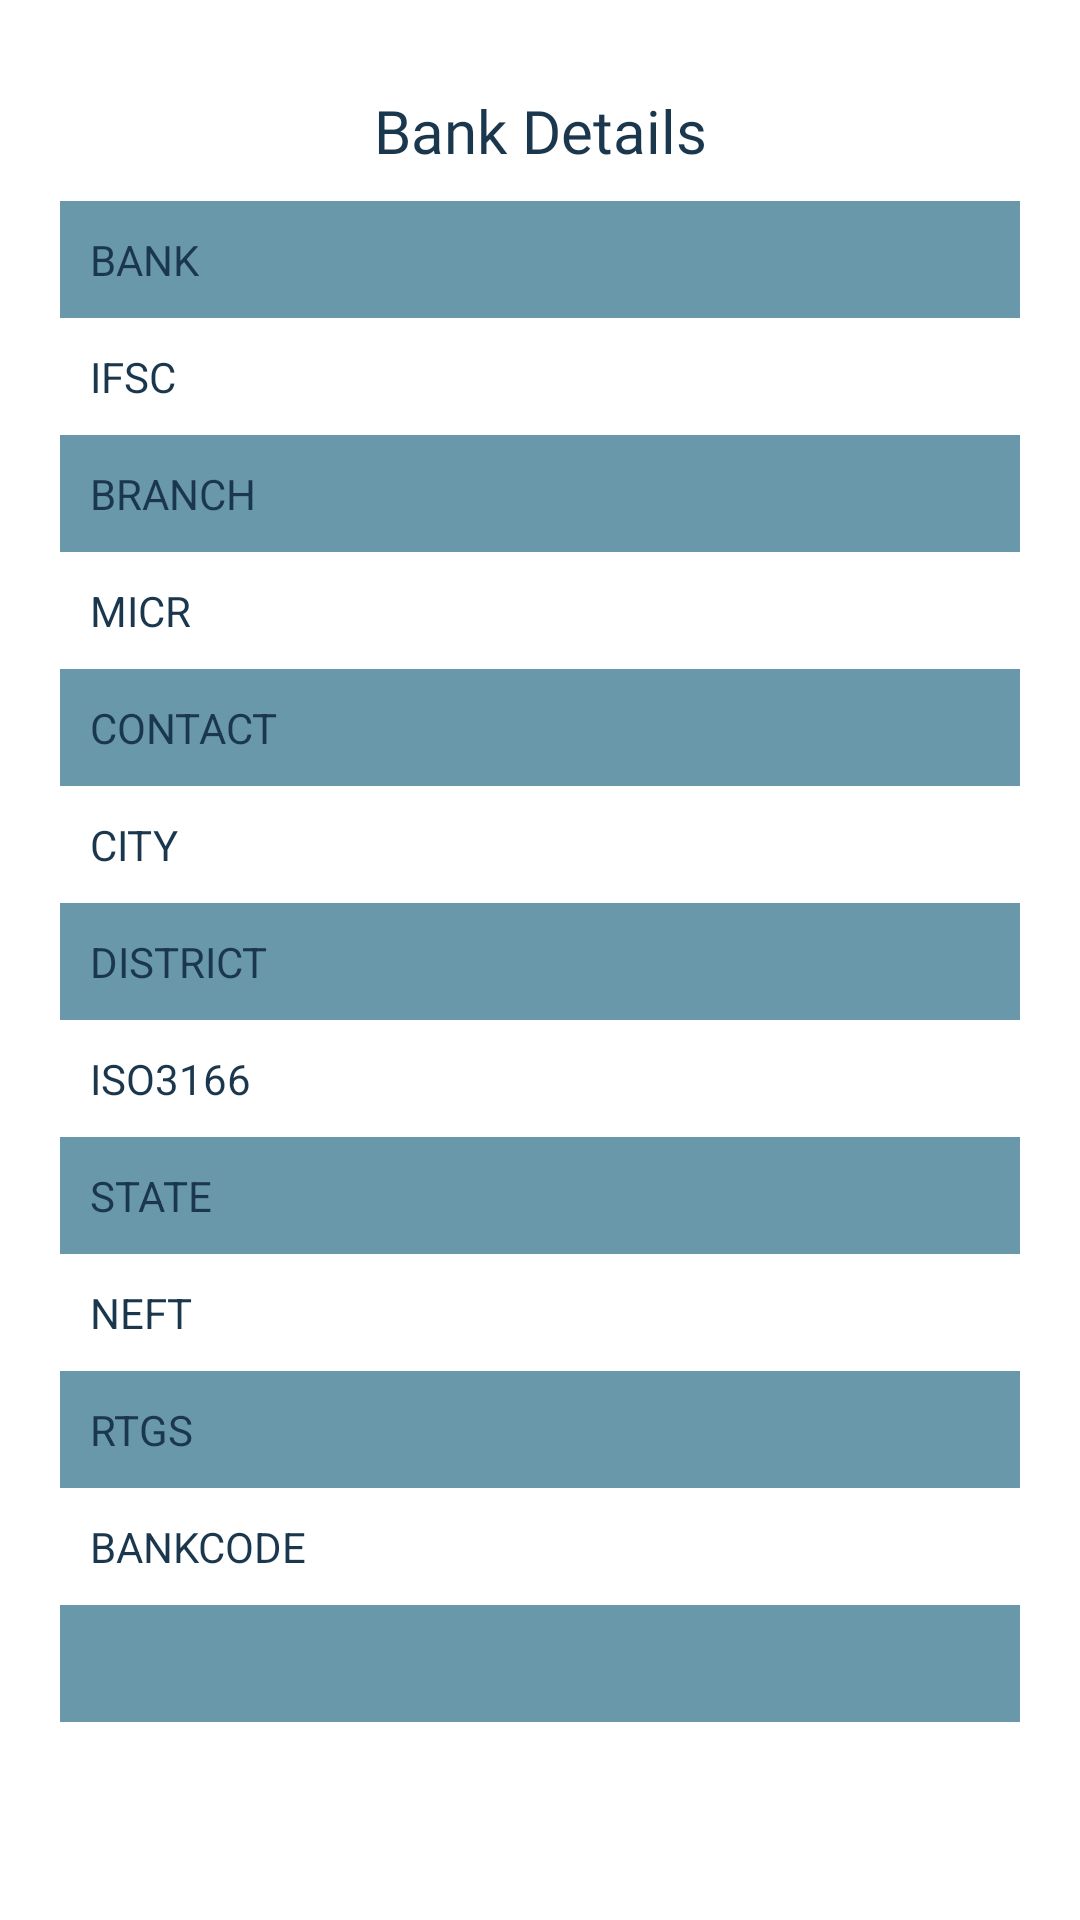

Android layout source for this screen:
<!-- AndroidManifest.xml: application theme Theme.BankDetails -->
<!-- res/layout/activity_outputactivity.xml -->
<?xml version="1.0" encoding="utf-8"?>
<ScrollView android:layout_width="match_parent"
    android:layout_height="match_parent"
    xmlns:android="http://schemas.android.com/apk/res/android">
<TableLayout xmlns:android="http://schemas.android.com/apk/res/android"
    xmlns:app="http://schemas.android.com/apk/res-auto"
    xmlns:tools="http://schemas.android.com/tools"
    android:layout_width="match_parent"
    android:layout_height="match_parent"
    android:layout_margin="20dp"
    tools:context=".outputactivity">

    
    
    
    
    
    
    
    
    
    
    
    
    
    <TableRow android:background="@color/white" android:padding="10dp">

        <TextView
            android:layout_width="wrap_content"
            android:layout_height="wrap_content"
            android:layout_weight="2"
            android:fontFamily="@font/alef_bold"
            android:gravity="center"
            android:text="Bank Details"
            android:textColor="#1A374D"
            android:textSize="20dp" />


    </TableRow>
    <TableRow android:background="#6998AB" android:padding="10dp">

        <TextView
            android:layout_width="wrap_content"
            android:layout_height="wrap_content"
            android:layout_weight="1"
            android:text="BANK"
            android:textColor="#1A374D" />

        <TextView
            android:id="@+id/bank"
            android:layout_width="wrap_content"
            android:layout_height="wrap_content"
            android:layout_weight="1"
            android:textColor="#1A374D" />

    </TableRow>
    <TableRow android:background="@color/white" android:padding="10dp">

        <TextView
            android:layout_width="wrap_content"
            android:layout_height="wrap_content"
            android:layout_weight="1"
            android:text="IFSC"
            android:textColor="#1A374D" />

        <TextView
            android:id="@+id/ifsc"
            android:layout_width="wrap_content"
            android:layout_height="wrap_content"
            android:layout_weight="1"
            android:textColor="#1A374D" />

    </TableRow>
    <TableRow android:background="#6998AB" android:padding="10dp">

        <TextView
            android:layout_width="wrap_content"
            android:layout_height="wrap_content"
            android:layout_weight="1"
            android:text="BRANCH"
            android:textColor="#1A374D" />

        <TextView
            android:id="@+id/branch"
            android:layout_width="wrap_content"
            android:layout_height="wrap_content"
            android:layout_weight="1"
            android:textColor="#1A374D" />

    </TableRow>
    <TableRow android:background="@color/white" android:padding="10dp">

        <TextView
            android:layout_width="wrap_content"
            android:layout_height="wrap_content"
            android:layout_weight="1"
            android:text="MICR"
            android:textColor="#1A374D" />

        <TextView
            android:id="@+id/micr"
            android:layout_width="wrap_content"
            android:layout_height="wrap_content"
            android:layout_weight="1"
            android:textColor="#1A374D" />

    </TableRow>
    <TableRow android:background="#6998AB   " android:padding="10dp">

        <TextView
            android:layout_width="wrap_content"
            android:layout_height="wrap_content"
            android:layout_weight="1"
            android:text="CONTACT"
            android:textColor="#1A374D" />

        <TextView
            android:id="@+id/contact"
            android:layout_width="wrap_content"
            android:layout_height="wrap_content"
            android:layout_weight="1"
            android:textColor="#1A374D" />

    </TableRow>
    <TableRow android:background="@color/white" android:padding="10dp">

        <TextView
            android:layout_width="wrap_content"
            android:layout_height="wrap_content"
            android:layout_weight="1"
            android:text="CITY"
            android:textColor="#1A374D" />

        <TextView
            android:id="@+id/city"
            android:layout_width="wrap_content"
            android:layout_height="wrap_content"
            android:layout_weight="1"
            android:textColor="#1A374D" />

    </TableRow>
    <TableRow android:background="#6998AB   " android:padding="10dp">

        <TextView
            android:layout_width="wrap_content"
            android:layout_height="wrap_content"
            android:layout_weight="1"
            android:text="DISTRICT"
            android:textColor="#1A374D" />

        <TextView
            android:id="@+id/district"
            android:layout_width="wrap_content"
            android:layout_height="wrap_content"
            android:layout_weight="1"
            android:textColor="#1A374D" />

    </TableRow>
    <TableRow android:background="@color/white" android:padding="10dp">

        <TextView
            android:layout_width="wrap_content"
            android:layout_height="wrap_content"
            android:layout_weight="1"
            android:text="ISO3166"
            android:textColor="#1A374D" />

        <TextView
            android:id="@+id/iso"
            android:layout_width="wrap_content"
            android:layout_height="wrap_content"
            android:layout_weight="1"
            android:textColor="#1A374D" />

    </TableRow>
    <TableRow android:background="#6998AB   " android:padding="10dp">

        <TextView
            android:layout_width="wrap_content"
            android:layout_height="wrap_content"
            android:layout_weight="1"
            android:text="STATE"
            android:textColor="#1A374D" />

        <TextView
            android:id="@+id/state1"
            android:layout_width="wrap_content"
            android:layout_height="wrap_content"
            android:layout_weight="1"
            android:textColor="#1A374D" />

    </TableRow>
    <TableRow android:background="@color/white" android:padding="10dp">

        <TextView
            android:layout_width="wrap_content"
            android:layout_height="wrap_content"
            android:layout_weight="1"
            android:text="NEFT"
            android:textColor="#1A374D" />

        <TextView
            android:id="@+id/neft"
            android:layout_width="wrap_content"
            android:layout_height="wrap_content"
            android:layout_weight="1"
            android:textColor="#1A374D" />

    </TableRow>
    <TableRow android:background="#6998AB   " android:padding="10dp">

        <TextView
            android:layout_width="wrap_content"
            android:layout_height="wrap_content"
            android:layout_weight="1"
            android:text="RTGS"
            android:textColor="#1A374D" />

        <TextView
            android:id="@+id/rtgs"
            android:layout_width="wrap_content"
            android:layout_height="wrap_content"
            android:layout_weight="1"
            android:textColor="#1A374D" />

    </TableRow>
    <TableRow android:background="@color/white" android:padding="10dp">

        <TextView
            android:layout_width="wrap_content"
            android:layout_height="wrap_content"
            android:layout_weight="1"
            android:text="BANKCODE"
            android:textColor="#1A374D" />

        <TextView
            android:id="@+id/bankcode"
            android:layout_width="wrap_content"
            android:layout_height="wrap_content"
            android:layout_weight="1"
            android:textColor="#1A374D" />

    </TableRow>
    <TableRow android:background="#6998AB" android:padding="10dp">

        <TextView
            android:id="@+id/address"
            android:layout_width="200dp"
            android:layout_height="wrap_content"
            android:layout_weight="2"
            android:textColor="#1A374D" />
    </TableRow>

</TableLayout>
</ScrollView>
<!-- resources referenced by this layout -->
<resources>
  <color name="black">#FF000000</color>
  <color name="white">#FFFFFFFF</color>
  <style name="Theme.BankDetails" parent="Theme.MaterialComponents.DayNight.DarkActionBar">
          
          <item name="colorPrimary">@color/purple_500</item>
          <item name="colorPrimaryVariant">@color/purple_700</item>
          <item name="colorOnPrimary">@color/white</item>
          
          <item name="colorSecondary">@color/teal_200</item>
          <item name="colorSecondaryVariant">@color/teal_700</item>
          <item name="colorOnSecondary">@color/black</item>
          
          <item name="android:statusBarColor" tools:targetApi="l">?attr/colorPrimaryVariant</item>
          
      </style>
  <color name="purple_500">#111111</color>
  <color name="purple_700">#111111</color>
  <color name="teal_200">#FF03DAC5</color>
  <color name="teal_700">#FF018786</color>
</resources>
